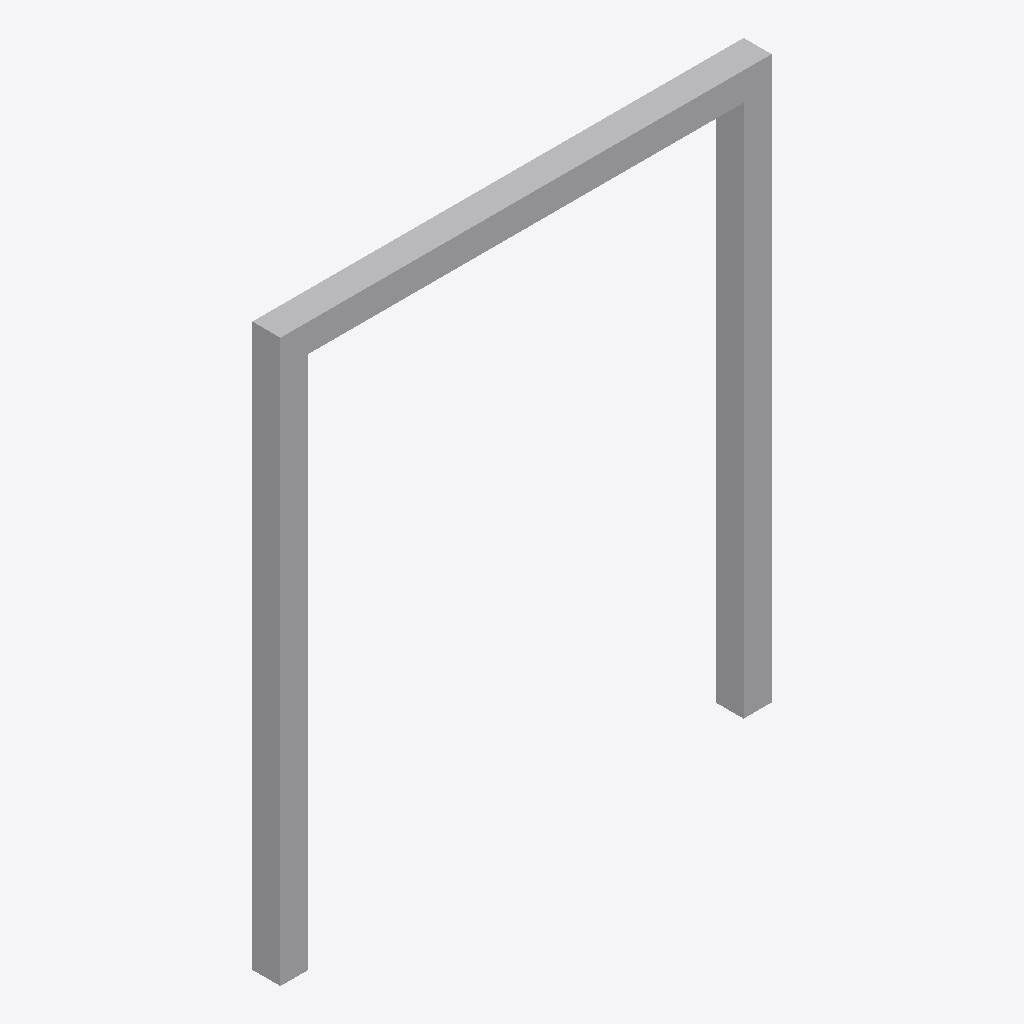
Isometric view of an IFC building model (IFC-SPF (STEP), schema IFC2X3, length unit metre), seen from the south-west, elements coloured by IFC class: 1 other element (light grey).
Extent 0.700 m × 0.040 m × 0.800 m (x, y, z). Storeys (1): Port De Barcelona at 0.00 m. Elements (1): 1 IfcFurnishingElement.

HEADER;
FILE_DESCRIPTION(('ViewDefinition [CoordinationView_V2.0]'),'2;1');
FILE_NAME('Port De Barcelona','2023-04-26T09:33:46',(''),(''),'The EXPRESS Data Manager Version 5.02.0100.07 : ','20190108_1515(x64) - Exporter 19.2.1.1 - IU alte','');
FILE_SCHEMA(('IFC2X3'));
ENDSEC;
DATA;
#105=IFCPROJECT('34UKVHeH5CHvrwyycS_2aZ',#42,'Port De Barcelona',$,$,'Port De Barcelona','Port De Barcelona',(#97),#92);
#291=IFCSITE('34UKVHeH5CHvrwyycS_2aX',#42,'Default',$,'',#290,$,$,.ELEMENT.,(42,21,31,181945),(-71,-3,-24,-263305),0.0,$,$);
#115=IFCBUILDING('34UKVHeH5CHvrwyycS_2aY',#42,'Port De Barcelona',$,$,#32,$,'Port De Barcelona',.ELEMENT.,$,$,#111);
#124=IFCBUILDINGSTOREY('34UKVHeH5CHvrwyybZ1_NS',#42,'Port De Barcelona',$,$,#122,$,'Port De Barcelona',.ELEMENT.,0.0);
#198=IFCFURNISHINGELEMENT('0Xm06NnJfE78XjnTwVArTQ',#42,'APBCN-URB-MOB-Aparcabicis_Acero_Inox:Tipo1:267841',$,'Tipo1',#196,#189,'267841');
ENDSEC;
